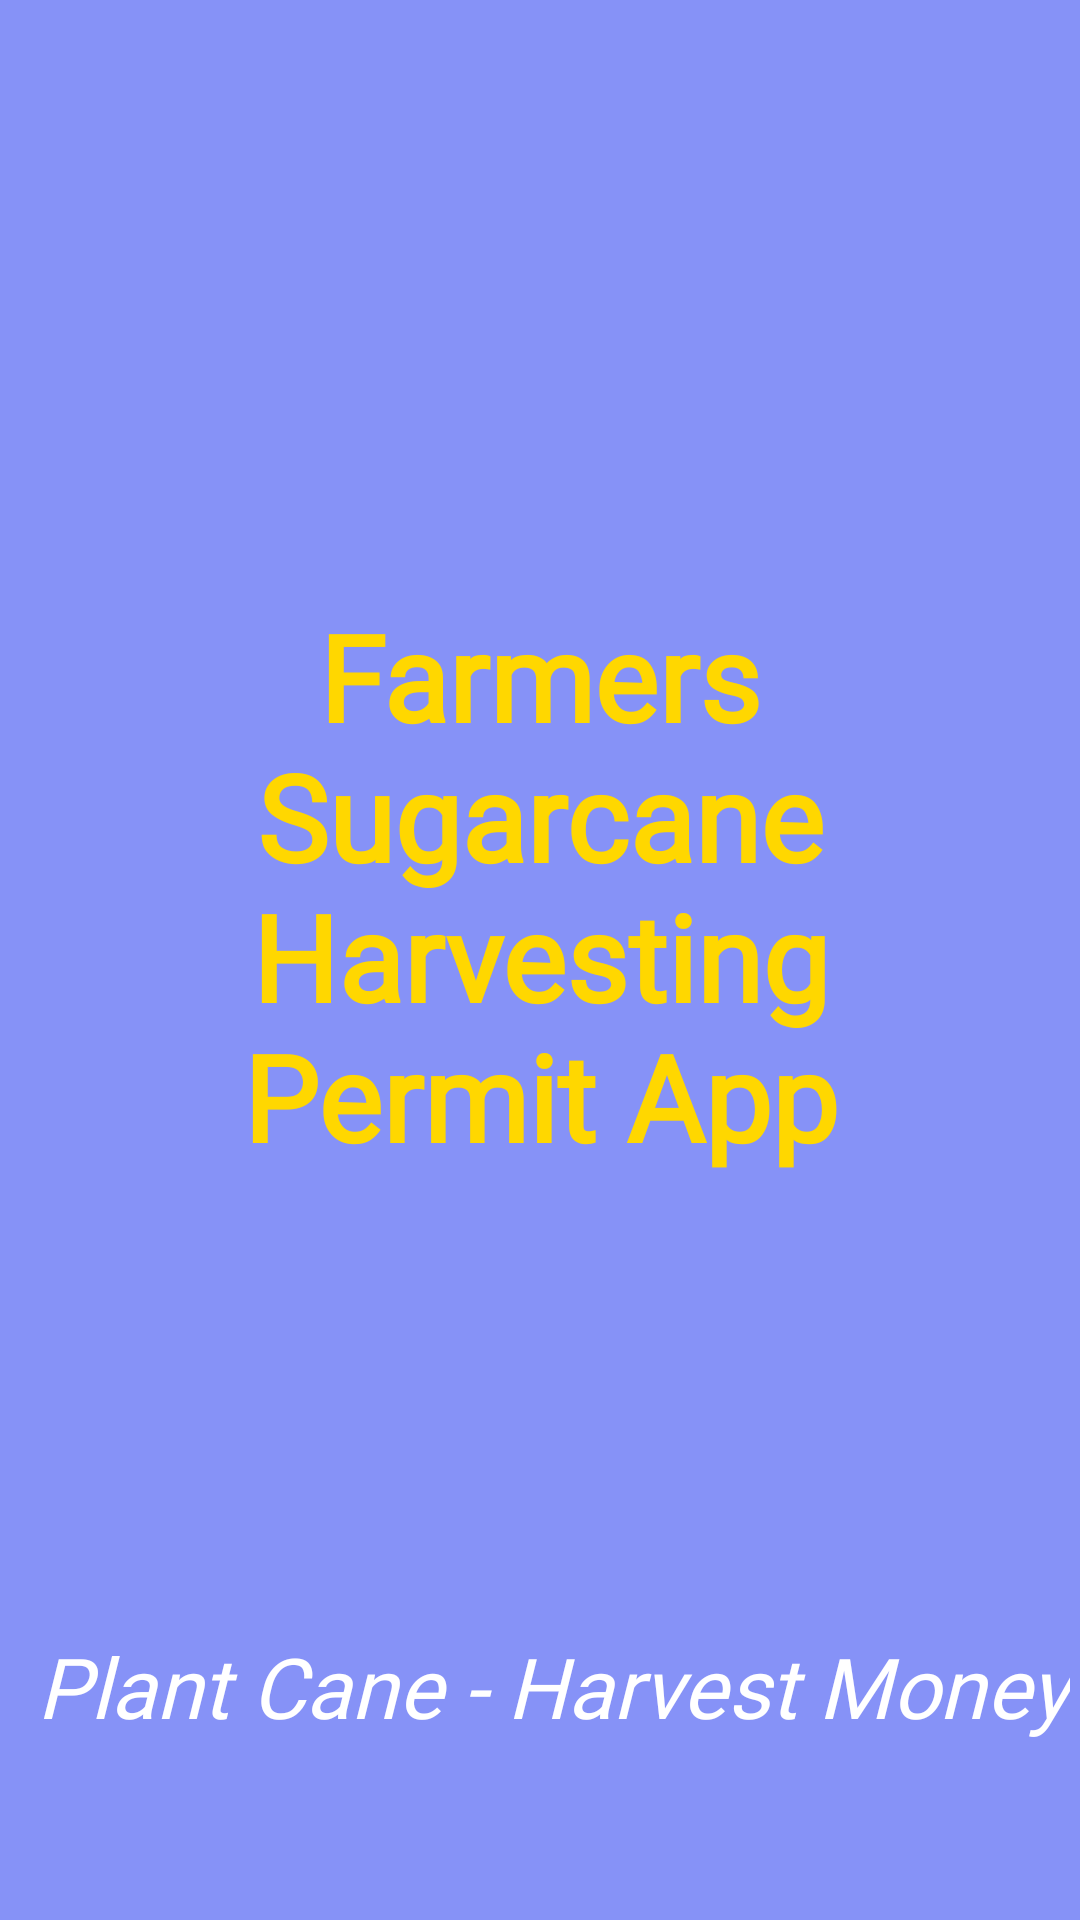

Reconstruct the res/layout file that produces this screen, plus the resources it refers to.
<!-- AndroidManifest.xml: activity theme Theme.AppCompat.NoActionBar -->
<!-- res/layout/activity_splash_screen.xml -->
<?xml version="1.0" encoding="utf-8"?>
<androidx.constraintlayout.widget.ConstraintLayout xmlns:android="http://schemas.android.com/apk/res/android"
    xmlns:app="http://schemas.android.com/apk/res-auto"
    xmlns:tools="http://schemas.android.com/tools"
    android:layout_width="match_parent"
    android:layout_height="match_parent"
    android:background="@color/lavender"
    tools:context=".intro.SplashScreenActivity">

    <TextView
        android:id="@+id/tvSplashScreen"
        android:layout_width="260dp"
        android:layout_height="240dp"
        android:layout_marginStart="64dp"
        android:layout_marginTop="208dp"
        android:layout_marginEnd="64dp"
        android:layout_marginBottom="211dp"
        android:fontFamily="@font/abril_fat_face_regular"
        android:text="@string/farmers_sugarcane_harvesting_permit_app"
        android:textAlignment="center"
        android:textColor="@color/gold"
        android:textSize="40sp"
        android:textStyle="normal"
        android:textFontWeight="900"
        app:layout_constraintBottom_toBottomOf="parent"
        app:layout_constraintEnd_toEndOf="parent"
        app:layout_constraintStart_toStartOf="parent"
        app:layout_constraintTop_toTopOf="parent" />

    <TextView
        android:id="@+id/tvSlogan"
        android:layout_width="wrap_content"
        android:layout_height="wrap_content"
        android:layout_marginStart="42dp"
        android:layout_marginTop="109dp"
        android:layout_marginEnd="33dp"
        android:layout_marginBottom="64dp"
        android:fontFamily="@font/lato_bold_italic"
        android:text='@string/plant_cane_harvest_money'
        android:textColor="@color/white"
        android:textSize="28sp"
        android:textFontWeight="500"
        android:textStyle="italic"
        app:layout_constraintBottom_toBottomOf="parent"
        app:layout_constraintEnd_toEndOf="parent"
        app:layout_constraintStart_toStartOf="parent"
        app:layout_constraintTop_toBottomOf="@+id/tvSplashScreen"
        tools:ignore="MissingConstraints" />

</androidx.constraintlayout.widget.ConstraintLayout>
<!-- resources referenced by this layout -->
<resources>
  <color name="gold">#FFD700</color>
  <color name="lavender">#8692f7</color>
  <color name="white">#FFFFFFFF</color>
  <string name="farmers_sugarcane_harvesting_permit_app">Farmers Sugarcane Harvesting Permit App</string>
  <string name="plant_cane_harvest_money">Plant Cane - Harvest Money</string>
</resources>
